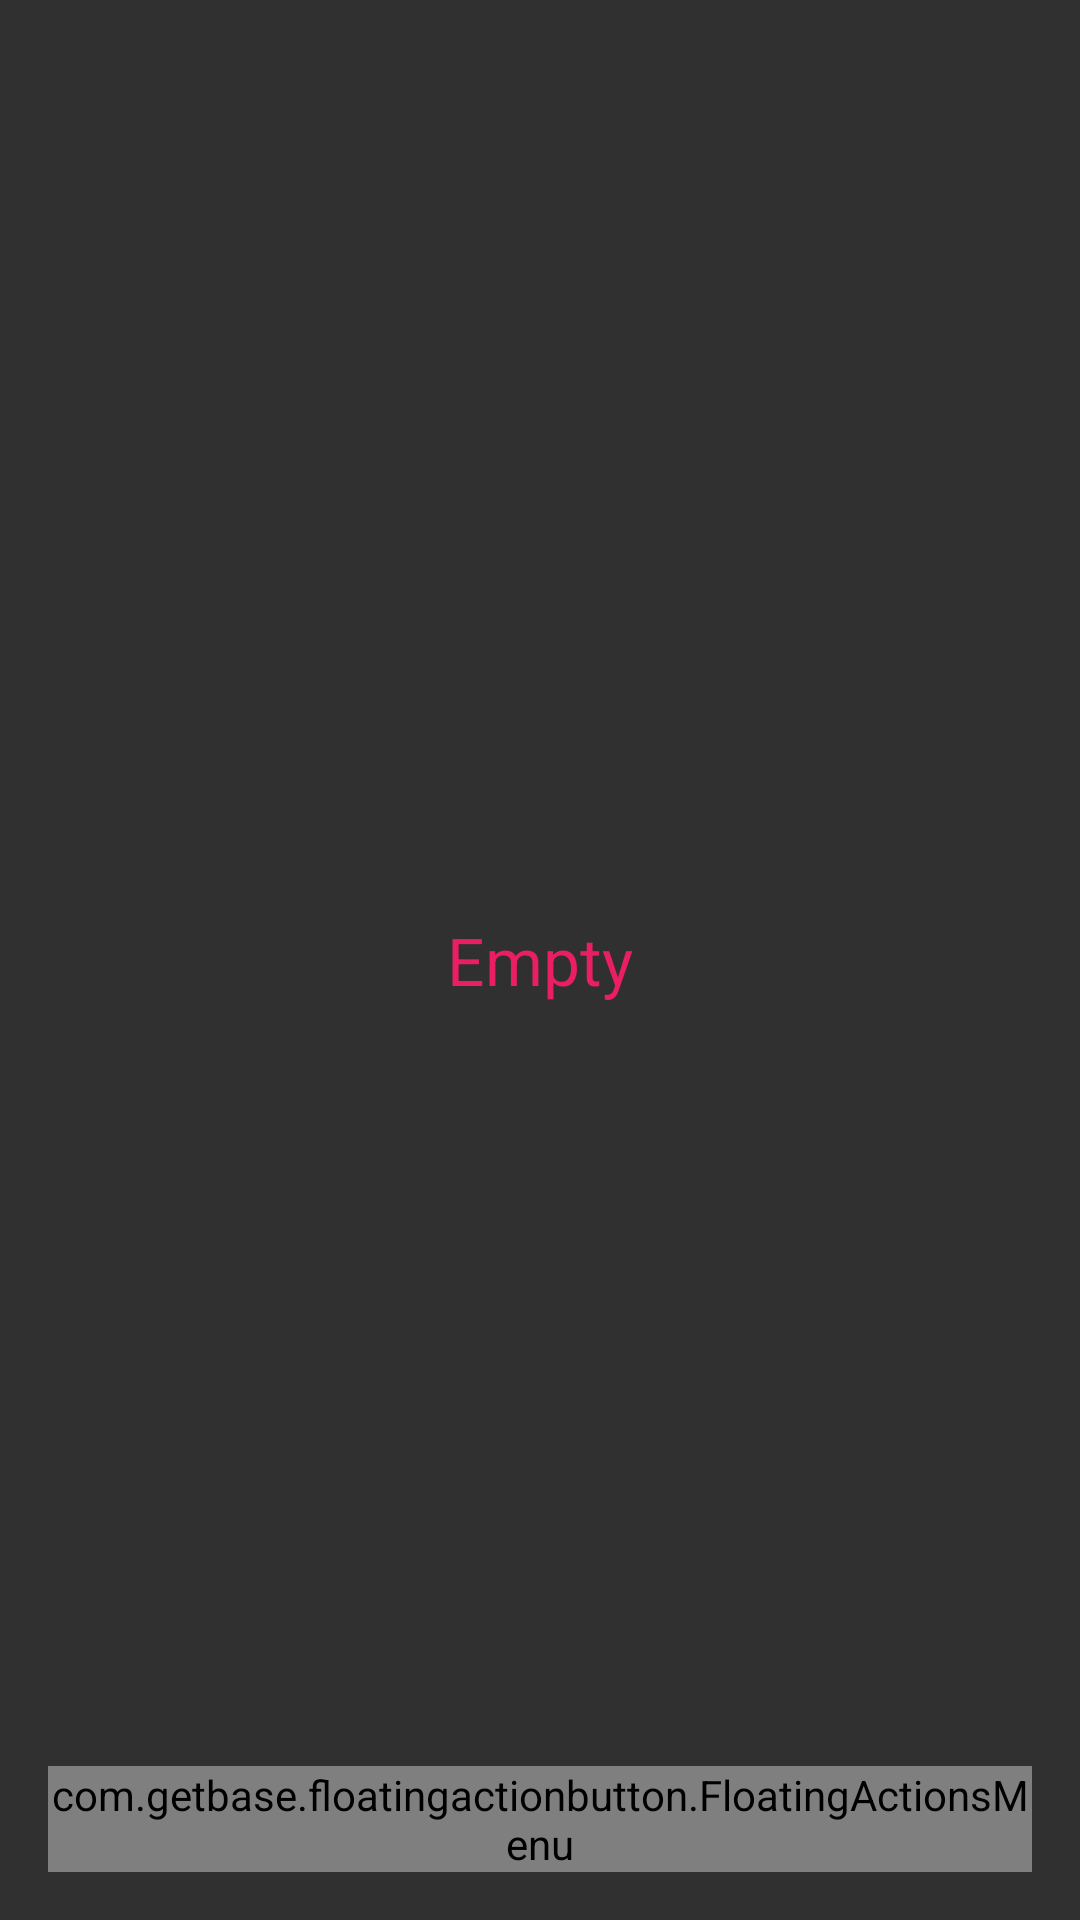

Here is an Android app screen rendered from its layout file. Give the layout XML and the strings, colors and styles it references.
<!-- AndroidManifest.xml: application theme ThemeDark -->
<!-- res/layout/fragment_browser.xml -->
<?xml version="1.0" encoding="utf-8"?>
<FrameLayout xmlns:android="http://schemas.android.com/apk/res/android"
    xmlns:fab="http://schemas.android.com/apk/res-auto"
    android:layout_width="match_parent"
    android:layout_height="match_parent">

  <TextView
      android:id="@android:id/empty"
      android:layout_width="wrap_content"
      android:layout_height="wrap_content"
      android:layout_gravity="center_horizontal|center_vertical"
      android:text="@string/empty"
      android:textColor="?colorAccent"
      android:textSize="22sp"/>

  <ListView
      android:id="@+id/android:list"
      android:layout_width="fill_parent"
      android:layout_height="fill_parent"
      android:drawSelectorOnTop="true"
      android:longClickable="true"
      android:scrollbarStyle="outsideOverlay"
      android:smoothScrollbar="true"/>

  <com.getbase.floatingactionbutton.FloatingActionsMenu
      xmlns:android="http://schemas.android.com/apk/res/android"
      xmlns:app="http://schemas.android.com/apk/res-auto"
      android:id="@+id/fab"
      android:layout_width="wrap_content"
      android:layout_height="wrap_content"
      android:layout_gravity="bottom|right"
      android:layout_margin="16dp"
      app:fab_addButtonColorNormal="@color/primary"
      app:fab_addButtonColorPressed="@color/primary_dark"
      app:fab_labelStyle="@style/LabelStyle">

    <com.getbase.floatingactionbutton.FloatingActionButton
        android:id="@+id/fab_b"
        android:layout_width="wrap_content"
        android:layout_height="wrap_content"
        android:visibility="visible"
        app:fab_colorNormal="@color/accent"
        app:fab_icon="@drawable/dark_action_search"
        app:fab_title="Create Folder"/>

    <com.getbase.floatingactionbutton.FloatingActionButton
        android:id="@+id/fab_a"
        android:layout_width="wrap_content"
        android:layout_height="wrap_content"
        app:fab_colorNormal="@color/accent"
        app:fab_icon="@drawable/dark_action_search"
        app:fab_title="Create File"/>
  </com.getbase.floatingactionbutton.FloatingActionsMenu>
</FrameLayout>
<!-- resources referenced by this layout -->
<resources>
  <color name="accent">#E91E63</color>
  <color name="primary">#3F51B5</color>
  <color name="primary_dark">#303F9F</color>
  <string name="empty">Empty</string>
  <style name="LabelStyle">
      <item name="android:background">@drawable/fab_label_background</item>
      <item name="android:textColor">@color/text_white</item>
    </style>
  <style name="ThemeDark" parent="Theme.AppCompat.NoActionBar">
      <item name="windowActionModeOverlay">true</item>
  
      
      <item name="colorPrimary">@color/primary</item>
      <item name="colorPrimaryDark">@color/primary_dark</item>
      <item name="colorAccent">@color/accent</item>
      <item name="android:windowBackground">@color/dark_window_background</item>
  
      
      <item name="bookmark_windowBackground">@color/dark_bookmark_bg</item>
  
      
      <item name="fab_drawable">@drawable/light_action_new</item>
      <item name="action_info">@drawable/dark_action_info</item>
      <item name="action_paste">@drawable/light_action_paste</item>
      <item name="action_remove">@drawable/dark_action_remove</item>
      <item name="action_search">@drawable/dark_action_search</item>
  
      
      <item name="action_copy">@drawable/dark_action_copy</item>
      <item name="action_cut">@drawable/dark_action_cut</item>
      <item name="action_edit">@drawable/dark_action_edit</item>
      <item name="action_multi">@drawable/dark_action_select_all</item>
      <item name="action_zip">@drawable/dark_action_storage</item>
      <item name="action_bookmark">@drawable/dark_action_bookmark</item>
      <item name="action_delete">@drawable/dark_action_delete</item>
      <item name="action_share">@drawable/dark_action_share</item>
    </style>
  <!-- drawable fab_label_background (drawable-xhdpi) -->
  <?xml version="1.0" encoding="utf-8"?>
  <shape xmlns:android="http://schemas.android.com/apk/res/android">
    <solid android:color="@color/light_fab_label"/>
    <padding
        android:bottom="4dp"
        android:left="16dp"
        android:right="16dp"
        android:top="4dp"/>
    <corners
        android:radius="2dp"/>
  </shape>
  <color name="text_white">#FAFAFA</color>
  <color name="dark_window_background">#222222</color>
  <color name="dark_bookmark_bg">#333333</color>
  <color name="light_fab_label">#616161</color>
</resources>
